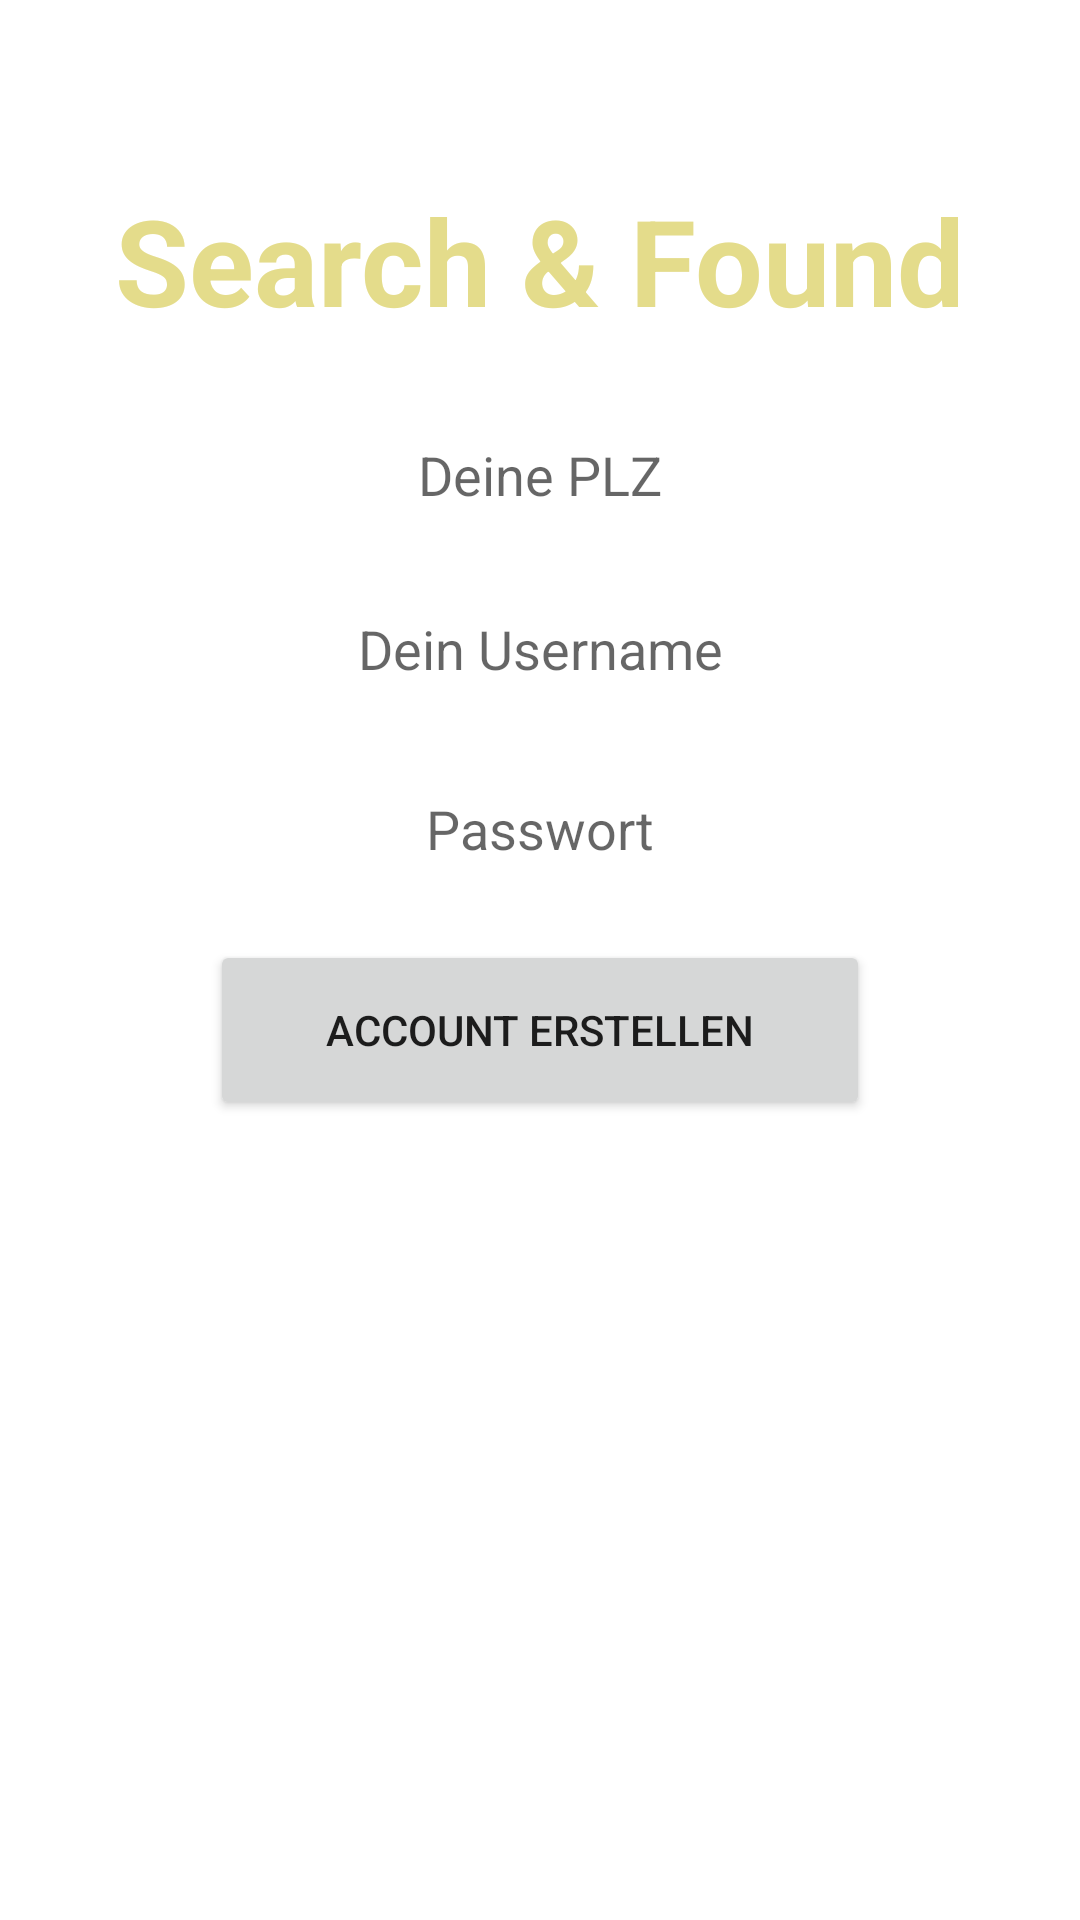

Android layout source for this screen:
<!-- AndroidManifest.xml: application theme AppTheme -->
<!-- res/layout/activity_check_state.xml -->
<?xml version="1.0" encoding="utf-8"?>
<RelativeLayout
    xmlns:android="http://schemas.android.com/apk/res/android"
    xmlns:tools="http://schemas.android.com/tools"
    android:layout_width="match_parent"
    android:layout_height="match_parent"
    android:paddingLeft="@dimen/activity_horizontal_margin"
    android:paddingRight="@dimen/activity_horizontal_margin"
    android:paddingTop="@dimen/activity_vertical_margin"
    android:paddingBottom="@dimen/activity_vertical_margin"
    tools:context="com.searchandfound.snf.CheckState">

    <TextView
        android:layout_width="wrap_content"
        android:layout_height="wrap_content"
        android:textAppearance="?android:attr/textAppearanceLarge"
        android:text="@string/app_name"
        android:id="@+id/main_ueberschrift"
        android:layout_centerHorizontal="true"
        android:layout_marginTop="60dp"
        android:textSize="40dp"
        android:textColor="#e4dc8b"
        android:textStyle="bold"
        />

    <EditText
        android:layout_width="wrap_content"
        android:layout_height="40dp"
        android:inputType="textEmailAddress"
        android:ems="10"
        android:id="@+id/main_email"
        android:layout_centerHorizontal="true"
        android:layout_marginTop="20dp"
        android:background="#ffffff"
        android:hint="@string/main_username"
        android:textAlignment="center"
        android:paddingTop="10dp"
        android:paddingBottom="10dp"
        android:layout_below="@+id/postal" />

    <EditText
        android:layout_width="wrap_content"
        android:layout_height="40dp"
        android:inputType="textPassword"
        android:ems="10"
        android:id="@+id/password"
        android:background="#ffffff"
        android:layout_below="@+id/main_email"
        android:textAlignment="center"
        android:layout_alignLeft="@+id/main_email"
        android:layout_alignStart="@+id/main_email"
        android:paddingTop="10dp"
        android:paddingBottom="10dp"
        android:layout_marginTop="20dp"
        android:hint="@string/password" />
    <Button

        android:id="@+id/main_weiterbutton"
        android:layout_below="@+id/password"
        android:layout_centerHorizontal="true"
        android:layout_marginTop="15dp"
        android:layout_height="60dp"
        android:layout_width="220dp"
        android:text="@string/createaccount" />

    <EditText
        android:layout_width="wrap_content"
        android:layout_height="40dp"
        android:inputType="number"
        android:ems="10"
        android:layout_marginTop="25dp"
        android:id="@+id/postal"
        android:textAlignment="center"
        android:hint="@string/postal"
        android:layout_below="@+id/main_ueberschrift"
        android:layout_centerHorizontal="true"
        android:background="#FFFF" />


</RelativeLayout>
<!-- resources referenced by this layout -->
<resources>
  <string name="app_name">Search &amp; Found</string>
  <string name="createaccount">Account erstellen</string>
  <string name="main_username">Dein Username</string>
  <string name="password">Passwort</string>
  <string name="postal">Deine PLZ</string>
  <style name="AppTheme" parent="Base.Theme.AppCompat.Light.DarkActionBar">
          
          <item name="colorPrimary">@color/colorPrimary</item>
          <item name="colorPrimaryDark">@color/colorPrimaryDark</item>
          <item name="colorAccent">@color/colorAccent</item>
          <item name="android:windowBackground">@drawable/bckgrnd</item>
      </style>
  <!-- not gathered from this repository: default colours our renderer supplied (Android Studio template values) -->
  <color name="colorPrimary">#FF6200EE</color>
  <color name="colorPrimaryDark">#FF3700B3</color>
  <color name="colorAccent">#FF03DAC5</color>
</resources>
